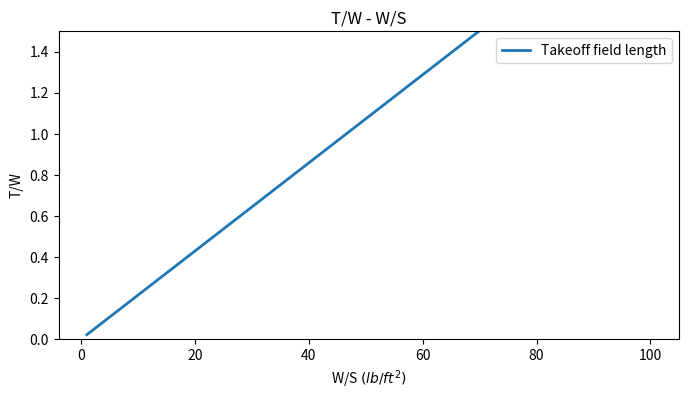

The matplotlib source for this figure:
import numpy as np
import matplotlib.pyplot as plt

# Parameter definitions (Add any additional variables to this list)

AR = 2.5        # From openVSP
s = 40          # Wing span from openVSP
s_ref = 740     # From openVSP
S_wet = 3144    # Estimated wetted area from DragPolars.py
c_f = 0.0040    # From table on resources doc
C_D_0 = c_f * (S_wet / s_ref)
print("Zero-lift drag coefficient C_D_0:", C_D_0)
N_eng = 1  # Number of engines
k_s = 1.1  # Based on RFP (10% above stall speed)
C_L_max = 1.6 # An estimate based on other fighter aircraft
G = 0.15  # Gradient (%) for fighter jet 
e = 0.75  # Oswald efficiency factor for fighter jet
WS = np.linspace(1,100,100)
W0 = 67822  # Maximum takeoff weight from Assignment 2
rhoRatio = 1 # assume standard day at sea level
TOP25 = 1092/37.5 # Parametric value for takeoff performance on a cvn-78 carrier 


# These equations need to be filled in after you find out the relationship between T/w and W/S for each constraint
TW_takeoff = WS / (TOP25 * rhoRatio * C_L_max) # done by Mark
TW_landing = 0.1 # Change after you find this relationship
TW_climb = 0.1 # Change after you find this relationship
TW_cruise = 0.1 # Change after you find this relationship


plt.figure(figsize=(8,4))
plt.title('T/W - W/S')
plt.xlabel("W/S $(lb/ft^2)$")
plt.ylabel("T/W")
plt.plot(WS, TW_takeoff, label='Takeoff field length', linestyle='-', linewidth=2)
# Add your other contraints here
plt.ylim(0, 1.5)
plt.legend(loc='best')
plt.show()

